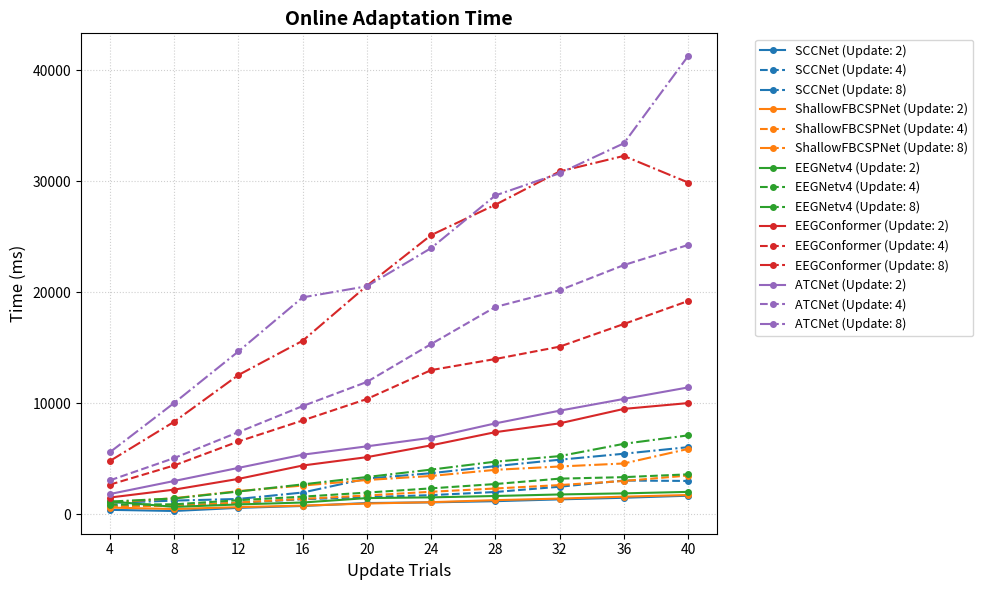

Write Python code to recreate this figure.
"""
針對 prediction_latency 與 online_adaption 對於 4 個 model，epoch 做圖
"""
import numpy as np
import matplotlib.pyplot as plt

# --- 原始數據注入 ---
data = {
    "scc_2": {
        "pred": [1.91, 0.72, 0.92, 0.84, 1.42, 1.48, 1.43, 1.18, 1.19, 1.4, 1.19, 1.74, 4.49, 1.78, 1.5, 1.23, 1.24,
                 1.65, 1.33, 1.79, 1.77, 1.77, 2.52, 2.07, 1.93, 1.82, 1.83, 1.68, 1.91, 3.3, 1.83, 1.82, 1.79, 1.81,
                 3.6, 1.96, 1.91, 1.79, 1.8, 1.81, 3.62, 1.87, 1.78, 1.75, 1.78, 1.77, 4.87, 1.77, 1.77, 1.75, 1.8,
                 1.82, 5.37, 1.75, 1.78, 1.81, 1.78, 4.72, 2.06, 1.75, 1.79, 1.73, 4.16, 2.55, 1.79, 1.86, 1.97, 1.84,
                 1.8, 1.84],
        "adapt": [386.14, 283.77, 563.81, 733.66, 998.89, 1059.72, 1166.04, 1330.47, 1474.96, 1658.6]},
    "scc_4": {
        "pred": [1.15, 1.19, 1.68, 1.71, 1.54, 1.3, 1.59, 1.74, 1.78, 2.78, 1.78, 1.76, 1.76, 1.76, 2.12, 2.07, 1.74,
                 1.78, 1.79, 1.77, 2.7, 1.76, 1.77, 1.82, 1.8, 1.75, 3.18, 1.77, 1.82, 1.8, 1.78, 3.31, 1.79, 1.69,
                 1.63, 1.64, 1.64, 2.21, 2.28, 1.68, 1.58, 1.59, 1.62, 5.0, 1.78, 1.62, 1.75, 1.76, 1.76, 4.03, 1.93,
                 1.78, 1.77, 1.74, 2.85, 4.93, 1.84, 1.75, 1.71, 2.55, 3.99, 1.79, 1.67, 1.66, 1.69, 1.67, 1.67],
        "adapt": [746.46, 731.57, 1021.2, 1340.16, 1533.35, 1711.57, 1995.26, 2469.88, 3026.28, 2990.57]},
    "scc_8": {
        "pred": [1.01, 0.7, 0.76, 1.18, 1.69, 1.26, 1.19, 1.4, 1.74, 1.75, 1.71, 2.77, 1.77, 1.74, 1.74, 1.79, 1.97,
                 3.07, 1.74, 1.78, 1.76, 1.72, 2.98, 1.74, 1.77, 1.76, 1.75, 1.76, 1.78, 1.75, 1.75, 1.76, 1.78, 3.05,
                 2.25, 1.75, 1.76, 1.74, 1.74, 2.11, 3.25, 1.8, 1.72, 1.74, 1.75, 4.3, 2.2, 1.74, 1.74, 1.8, 1.81, 4.93,
                 2.12, 1.76, 1.74, 1.79, 2.9, 3.68, 1.95, 1.72, 1.73, 1.9, 6.34, 2.19, 1.79, 1.79, 0.96],
        "adapt": [1017.96, 1217.96, 1366.53, 1946.93, 3201.71, 3689.16, 4326.04, 4902.46, 5443.54, 6036.45]},
    "sha_2": {
        "pred": [1.52, 1.6, 1.99, 2.21, 2.12, 2.11, 2.11, 2.13, 2.14, 3.37, 2.14, 2.14, 2.15, 2.2, 3.71, 2.2, 2.19,
                 2.22, 2.2, 4.13, 2.2, 2.18, 2.14, 2.2, 2.18, 3.47, 3.03, 2.14, 2.13, 2.16, 2.15, 4.51, 2.3, 2.2, 2.22,
                 2.19, 2.21, 5.02, 2.27, 2.19, 2.27, 2.16, 3.57, 4.68, 2.14, 2.16, 2.17, 2.16, 3.8, 4.58, 2.15, 2.16,
                 2.18, 2.12, 8.1, 2.14, 2.17, 2.17, 2.12, 7.05, 2.79, 2.11, 2.14, 2.16, 2.11, 2.14],
        "adapt": [588.77, 461.02, 628.43, 767.07, 954.88, 1076.76, 1260.44, 1400.51, 1573.73, 1723.24]},
    "sha_4": {
        "pred": [1.8, 1.75, 1.84, 1.43, 1.96, 2.12, 2.13, 2.16, 3.65, 2.52, 2.15, 2.16, 2.13, 2.14, 3.24, 2.1, 2.11,
                 2.13, 2.13, 3.61, 2.15, 2.12, 2.1, 2.14, 2.12, 4.54, 2.21, 2.12, 2.12, 2.25, 3.0, 4.08, 2.13, 2.13,
                 2.14, 2.15, 2.16, 5.07, 2.13, 2.12, 2.11, 2.13, 4.12, 3.68, 2.13, 2.1, 2.16, 2.13, 5.02, 2.61, 2.12,
                 2.14, 2.16, 2.63, 6.45, 2.17, 2.13, 2.12, 2.14, 9.0, 2.58, 2.15, 2.12, 2.11, 2.12, 2.1, 2.2],
        "adapt": [702.59, 744.59, 1047.36, 1374.66, 1683.44, 2014.65, 2310.82, 2618.28, 2989.03, 3479.4]},
    "sha_8": {
        "pred": [1.25, 1.16, 1.71, 2.1, 1.93, 1.94, 2.12, 2.15, 2.16, 3.43, 2.67, 2.25, 2.16, 2.16, 2.15, 4.05, 2.14,
                 2.16, 2.15, 2.11, 4.28, 2.24, 2.25, 2.12, 2.16, 2.2, 2.15, 2.15, 2.15, 2.16, 2.17, 2.76, 5.99, 2.21,
                 2.15, 2.14, 2.17, 2.13, 5.49, 2.37, 2.15, 2.13, 2.11, 3.27, 5.38, 2.31, 2.18, 2.13, 2.13, 2.13, 2.15,
                 2.16, 2.12, 2.09, 1.96, 1.9, 1.89, 2.09, 2.0, 1.87, 8.66, 2.59, 1.92, 1.95, 2.12, 2.08, 1.71],
        "adapt": [1043.92, 1437.03, 2075.25, 2575.25, 3075.25, 3439.9, 3992.8, 4292.8, 4565.39, 5875.8]},
    "eeg_2": {
        "pred": [1.29, 1.55, 2.2, 2.03, 1.81, 2.2, 2.34, 2.26, 2.27, 2.26, 2.26, 2.24, 2.26, 2.29, 2.25, 5.67, 2.29,
                 2.26, 2.3, 2.24, 3.56, 2.33, 2.27, 2.28, 2.28, 2.26, 3.99, 2.55, 2.45, 2.48, 2.51, 2.46, 5.68, 2.47,
                 2.46, 2.4, 2.5, 2.45, 2.47, 2.46, 2.51, 2.5, 2.47, 3.97, 4.73, 2.51, 2.45, 2.41, 2.48, 4.67, 3.67,
                 2.49, 2.49, 2.51, 2.45, 8.72, 2.51, 2.48, 2.5, 2.47, 7.01, 2.92, 2.21],
        "adapt": [1147.52, 651.01, 871.99, 1046.23, 1446.23, 1510.83, 1634.31, 1772.39, 1872.39, 2004.22]},
    "eeg_4": {
        "pred": [1.62, 1.86, 2.3, 2.41, 2.41, 2.4, 2.37, 2.39, 2.4, 4.49, 2.46, 2.46, 2.4, 2.42, 3.62, 2.51, 2.49, 2.4,
                 2.48, 3.87, 2.52, 2.41, 2.4, 2.38, 2.42, 3.96, 2.73, 2.44, 2.46, 2.52, 2.47, 4.71, 2.45, 2.45, 2.41,
                 2.46, 2.47, 6.67, 2.66, 2.45, 2.43, 2.47, 2.64, 6.53, 2.43, 2.48, 2.42, 2.44, 4.27, 4.55, 2.45, 2.41,
                 2.32, 2.37, 6.49, 2.61, 2.31, 2.36, 2.43, 6.8, 2.95, 2.14],
        "adapt": [861.44, 883.13, 1255.23, 1574.6, 1940.44, 2322.76, 2713.17, 3198.61, 3332.98, 3586.35]},
    "eeg_8": {
        "pred": [1.51, 1.8, 2.42, 2.3, 2.13, 2.15, 2.21, 2.1, 2.08, 4.05, 2.19, 2.18, 2.23, 2.06, 3.38, 2.08, 2.07,
                 2.14, 2.07, 3.43, 2.31, 2.05, 2.07, 2.06, 2.07, 3.72, 2.49, 2.12, 2.06, 1.94, 1.81, 4.48, 2.28, 2.09,
                 2.09, 2.07, 2.1, 6.01, 2.37, 2.07, 2.09, 2.11, 2.37, 4.6, 2.34, 2.1, 2.12, 2.1, 4.27, 3.27, 2.46, 2.24,
                 2.35, 2.24, 5.89, 2.99, 2.4, 2.33, 2.36, 6.16, 3.62, 2.77, 2.32, 2.32, 2.34],
        "adapt": [1132.37, 1411.46, 2036.19, 2680.15, 3345.37, 4011.03, 4729.38, 5227.69, 6336.62, 7098.52]},
    "egc_2": {
        "pred": [9.0, 12.45, 15.82, 16.51, 16.74, 16.58, 16.54, 16.74, 16.6, 25.7, 16.89, 16.8, 16.78, 16.81, 25.1,
                 17.48, 16.79, 16.81, 17.02, 24.01, 19.29, 16.67, 16.74, 16.93, 17.0, 26.41, 22.95, 17.65, 17.43, 17.48,
                 17.2, 33.99, 18.96, 17.25, 17.63, 17.55, 17.07, 34.96, 21.17, 17.27, 17.23, 17.41, 21.93, 31.02, 21.48,
                 17.43, 16.68, 16.72, 29.08, 25.01, 21.78, 18.29, 18.67, 18.43, 52.58, 22.26, 20.92, 18.2, 18.07, 46.79,
                 23.22, 21.84],
        "adapt": [1495.51, 2207.86, 3175.69, 4381.85, 5134.76, 6199.35, 7388.75, 8181.5, 9484.61, 10008.46]},
    "egc_4": {
        "pred": [10.28, 14.01, 15.56, 16.73, 17.27, 17.37, 17.44, 17.5, 22.42, 21.68, 17.77, 17.81, 17.91, 17.56, 26.47,
                 18.07, 17.62, 17.92, 17.88, 28.74, 22.07, 17.61, 17.94, 18.04, 17.32, 31.64, 22.21, 13.75, 17.44,
                 17.39, 21.44, 28.91, 22.1, 18.24, 15.86, 16.71, 24.37, 32.39, 22.49, 22.15, 18.48, 18.31, 38.79, 22.52,
                 22.88, 22.76, 18.37, 18.44, 40.71, 22.55, 22.78, 22.57, 19.29, 29.69, 30.06, 23.11, 22.57, 22.15,
                 18.47, 58.09, 22.42],
        "adapt": [2658.17, 4388.24, 6549.53, 8442.17, 10375.53, 12982.42, 13982.42, 15093.5, 17136.02, 19208.35]},
    "egc_8": {
        "pred": [8.23, 12.53, 15.6, 17.22, 17.04, 16.98, 16.71, 16.14, 16.33, 26.58, 19.61, 16.81, 20.05, 17.43, 24.31,
                 22.35, 18.02, 17.35, 17.75, 22.41, 23.21, 21.42, 19.6, 18.18, 15.66, 28.87, 20.42, 20.87, 21.91, 17.83,
                 18.12, 32.02, 22.72, 21.97, 21.29, 18.62, 15.16, 34.39, 22.28, 21.6, 21.26, 24.28, 21.49, 37.34, 20.76,
                 21.46, 23.74, 21.38, 20.69, 38.2, 21.6, 23.67, 20.89, 25.06, 20.86, 20.56, 23.38, 34.91, 21.37, 21.46,
                 20.09, 18.29, 16.55, 19.65, 20.76, 16.07, 14.17],
        "adapt": [4792.17, 8329.84, 12538.09, 15625.99, 20583.12, 25147.9, 27887.0, 30887.0, 32287.31, 29890.34]},
    "atc_2": {
        "pred": [7.81, 12.26, 18.59, 14.29, 12.18, 15.57, 20.38, 19.89, 20.39, 28.62, 26.01, 20.59, 21.38, 20.24, 20.41,
                 42.87, 21.04, 22.95, 23.26, 25.32, 33.12, 27.57, 23.56, 22.28, 21.19, 22.63, 42.36, 30.61, 26.01,
                 22.22, 21.42, 28.27, 30.72, 22.83, 20.0, 19.63, 19.49, 21.67, 37.17, 25.51, 19.12, 19.55, 20.1, 38.22,
                 27.23, 24.48, 19.65, 19.63, 19.83, 45.48, 27.85, 25.63, 19.43, 19.64, 29.74, 36.44, 26.55, 22.49,
                 19.75, 20.89, 54.94, 26.84, 26.06, 14.42, 12.63, 12.3, 13.97],
        "adapt": [1812.98, 2986.9, 4167.74, 5356.88, 6110.58, 6882.83, 8180.55, 9323.89, 10382.82, 11418.74]},
    "atc_4": {
        "pred": [13.03, 18.14, 20.67, 19.92, 20.77, 20.82, 20.3, 20.49, 20.2, 35.17, 21.32, 20.44, 20.26, 20.38, 32.01,
                 25.68, 20.52, 20.38, 20.91, 30.2, 28.41, 23.07, 20.64, 20.63, 20.42, 33.86, 28.23, 27.69, 20.6, 20.53,
                 20.55, 42.0, 28.04, 26.57, 20.53, 20.12, 20.42, 43.4, 28.41, 31.11, 30.23, 24.57, 29.37, 44.95, 30.17,
                 32.07, 31.22, 22.15, 38.24, 35.58, 29.33, 29.4, 28.76, 24.27, 65.44, 28.65, 28.79, 28.66, 29.03, 55.19,
                 30.8, 28.84, 27.51, 27.18, 28.62, 14.34, 14.63],
        "adapt": [3044.78, 5053.67, 7388.92, 9739.99, 11915.74, 15328.88, 18669.92, 20176.78, 22448.15, 24259.5]},
    "atc_8": {
        "pred": [8.81, 15.94, 17.94, 14.81, 21.74, 20.63, 20.5, 20.25, 20.26, 32.39, 28.43, 20.76, 21.03, 20.9, 27.91,
                 29.46, 28.76, 20.88, 20.93, 23.91, 32.61, 28.92, 28.38, 21.61, 20.88, 21.11, 43.96, 28.53, 28.33,
                 29.15, 23.04, 37.61, 28.07, 28.09, 28.31, 27.88, 26.12, 34.65, 28.41, 27.78, 28.49, 27.67, 28.04,
                 26.56, 49.18, 28.19, 27.84, 28.25, 28.27, 27.99, 27.99, 37.89, 37.47, 30.88, 28.91, 29.38, 29.97,
                 29.21, 29.11, 29.15, 31.52, 60.26, 29.41, 29.01, 28.77, 22.98, 21.19],
        "adapt": [5582.33, 10021.92, 14665.33, 19538.14, 20538.14, 23978.93, 28724.42, 30724.42, 33424.08, 41285.68]}
}

model_mapping = {
    "sha": "ShallowFBCSPNet",
    "eeg": "EEGNetv4",
    "egc": "EEGConformer",
    "atc": "ATCNet",
    "scc": "SCCNet"
}

# ==================== 1. 繪圖部分 ====================
plt.figure(figsize=(10, 6))

# 設定各模型的代表顏色與更新次數的線條樣式
colors = {"scc": "#1f77b4", "sha": "#ff7f0e", "eeg": "#2ca02c", "egc": "#d62728", "atc": "#9467bd"}
line_styles = {"2": "-", "4": "--", "8": "-."}

for key, val in data.items():
    model_code, update_num = key.split("_")
    epochs = np.arange(1, len(val["adapt"]) + 1)

    label_name = f"{model_mapping[model_code]} (Update: {update_num})"
    plt.plot(epochs, val["adapt"], label=label_name,
             color=colors[model_code], linestyle=line_styles[update_num], marker='o', markersize=4)

plt.title("Online Adaptation Time", fontsize=14, fontweight='bold')
plt.xlabel("Update Trials", fontsize=12)
plt.ylabel("Time (ms)", fontsize=12)
plt.grid(True, linestyle=':', alpha=0.6)
plt.xticks(np.arange(1, 11), labels=np.arange(4, 41, 4))
plt.legend(bbox_to_anchor=(1.05, 1), loc='upper left', fontsize=9)
plt.tight_layout()

# 儲存或顯示圖片
plt.savefig("online_adaptation_chart.png", dpi=300)
plt.show()

# ==================== 2. 數據統計與表格列印 ====================
print(f"| {'Model':<25} | {'Prediction Latency (ms)':<28} | {'Online Adaptation (s)':<28} |")
print(f"|{'-' * 27}|{'-' * 30}|{'-' * 30}|")

for key, val in data.items():
    model_code, update_num = key.split("_")
    full_name = f"{model_mapping[model_code]} ({key})"

    # 計算 Prediction Latency
    p_mean = np.mean(val["pred"])
    p_std = np.std(val["pred"], ddof=1)
    p_len = len(val["pred"])
    # p_str = f"{p_mean:.2f} ± {p_std:.2f} (n={p_len})"
    p_str = f"{p_mean:.2f} ± {p_std:.2f}"

    # 計算 Online Adaptation
    a_mean = np.mean(val["adapt"])
    a_std = np.std(val["adapt"], ddof=1)
    a_len = len(val["adapt"])
    # a_str = f"{a_mean:.2f} ± {a_std:.2f} (n={a_len})"
    a_str = f"{a_mean/1000:.2f} ± {a_std/1000:.2f}"

    print(f"| {full_name:<25} | {p_str:<28} | {a_str:<28} |")
